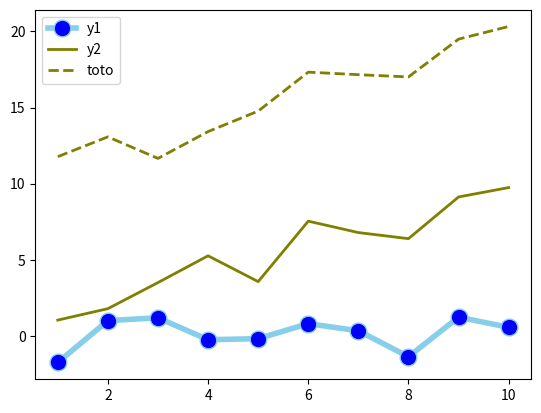

The matplotlib source for this figure:
# -*- coding: utf-8 -*-
"""
Created on Sat Apr 27 21:17:45 2019

[redacted]
"""

# libraries
import matplotlib.pyplot as plt
import numpy as np
import pandas as pd
 
# Data
df=pd.DataFrame({'x': range(1,11), 'y1': np.random.randn(10), 'y2': np.random.randn(10)+range(1,11), 'y3': np.random.randn(10)+range(11,21) })
 
# multiple line plot
plt.plot( 'x', 'y1', data=df, marker='o', markerfacecolor='blue', markersize=12, color='skyblue', linewidth=4)
plt.plot( 'x', 'y2', data=df, marker='', color='olive', linewidth=2)
plt.plot( 'x', 'y3', data=df, marker='', color='olive', linewidth=2, linestyle='dashed', label="toto")
plt.legend()
